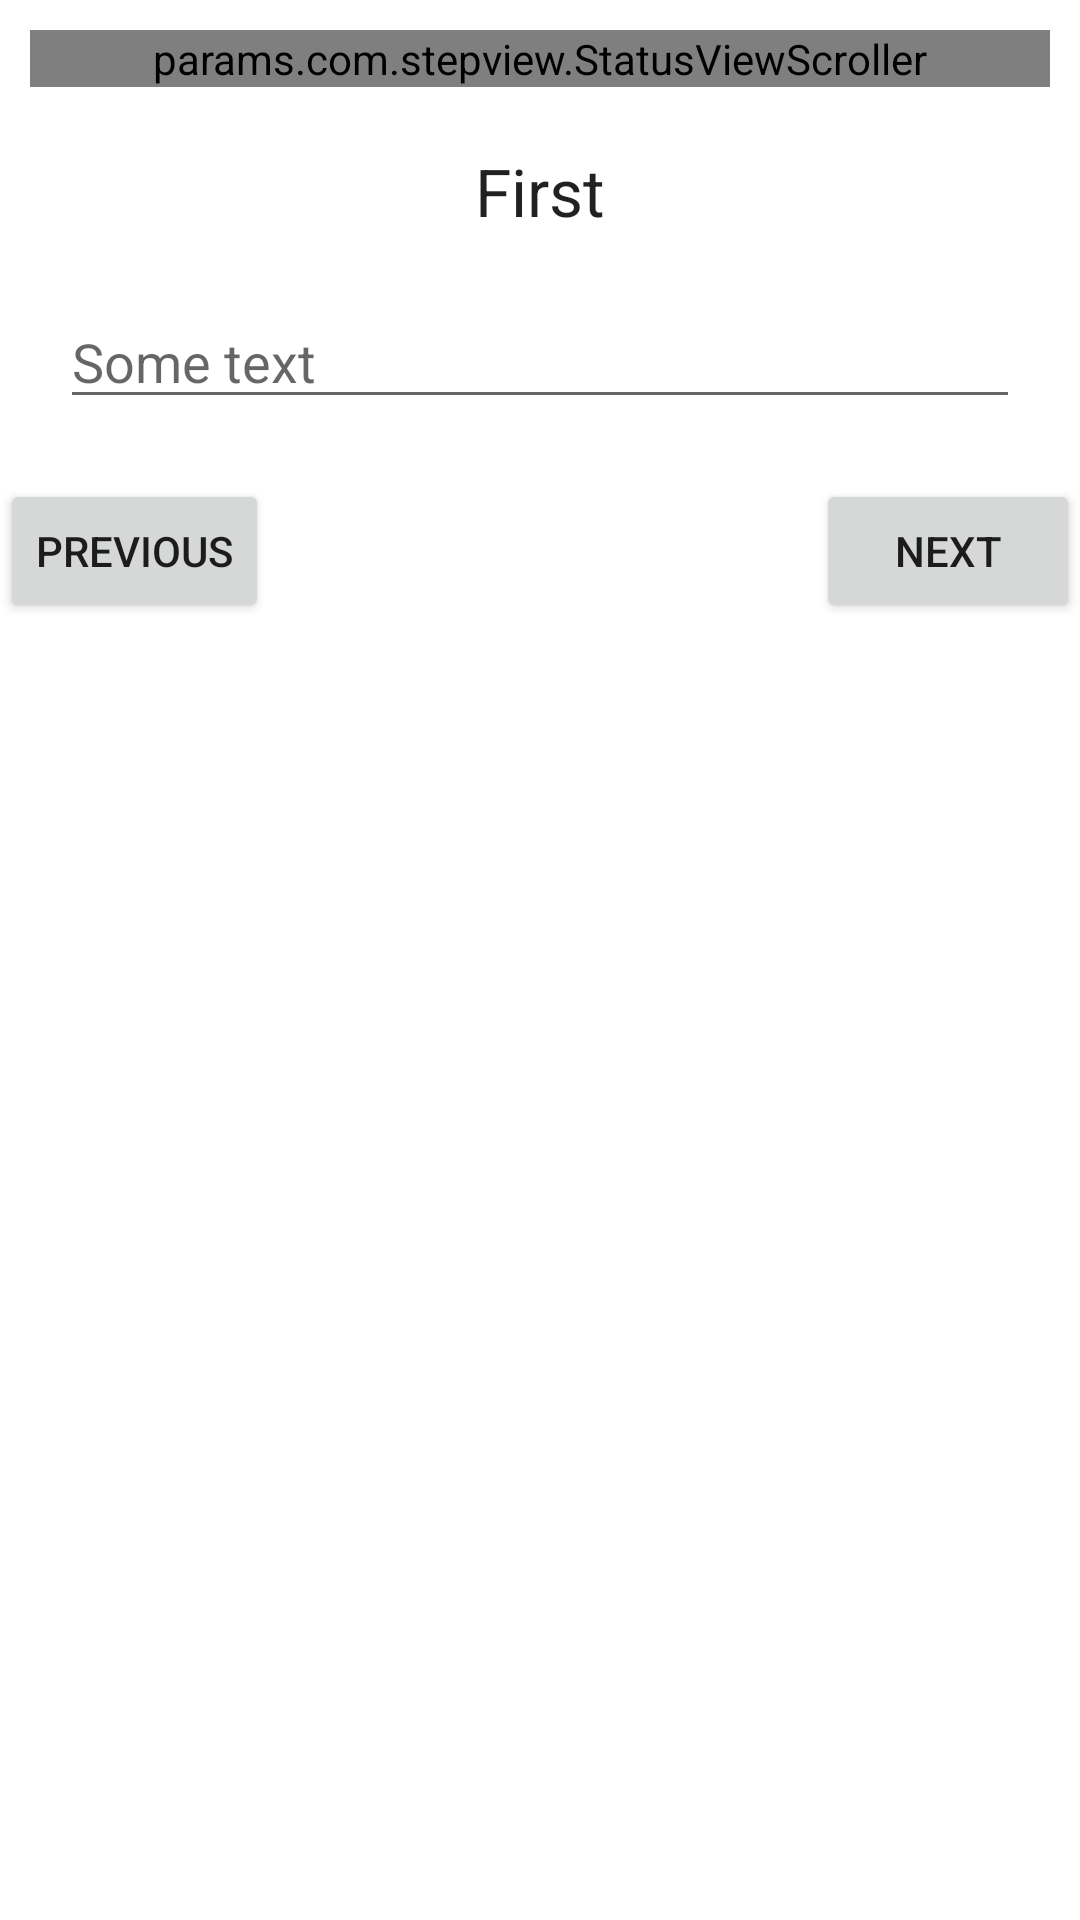

This screen was rendered from an Android layout file. Write that file and the resources it references.
<!-- AndroidManifest.xml: application theme Theme.StepperExampleOneKotlin -->
<!-- res/layout/activity_main.xml -->
<?xml version="1.0" encoding="utf-8"?>
<LinearLayout xmlns:android="http://schemas.android.com/apk/res/android"
    xmlns:app="http://schemas.android.com/apk/res-auto"
    xmlns:tools="http://schemas.android.com/tools"
    android:layout_width="match_parent"
    android:orientation="vertical"
    android:background="@android:color/white"
    android:layout_height="match_parent"
    tools:context=".MainActivity">

    <params.com.stepview.StatusViewScroller
        android:layout_margin="10dp"
        android:id="@+id/status"
        android:layout_width="match_parent"
        android:layout_height="wrap_content"
        app:stepCount="7"
        app:currentCount="4"
        app:drawLabels="true"
        android:entries="@array/status"
        app:circleColorType="fill"
        app:lineGap="2dp"
        app:lineWidth="2dp"
        app:lineColor="@android:color/black"
        app:lineColorIncomplete="#B4B7BA"
        app:lineColorCurrent="#91A8D0"
        app:circleColor="#CC004B8D"
        app:circleColorCurrent="#004B8D"
        app:circleColorIncomplete="#BCBCBE"
        app:textColorLabels="@android:color/white"
        app:textColorLabelsCurrent="@android:color/white"
        app:textColorLabelsIncomplete="@android:color/black"
        app:circleStrokeWidth="3dp"
        app:circleStrokeColorCurrent="#91A8D0"
        app:textSizeLabels="15sp"
        app:completeDrawable="@drawable/ic_baseline_check_24"
        />

    <LinearLayout
        android:id="@+id/firstLyt"
        android:layout_width="match_parent"
        android:layout_height="wrap_content"
        android:orientation="vertical"
        >
        <include layout="@layout/first_screen"/>
    </LinearLayout>

    <LinearLayout
        android:visibility="gone"
        android:id="@+id/secondtLyt"
        android:layout_width="match_parent"
        android:layout_height="wrap_content"
        android:orientation="vertical"
        >
        <include layout="@layout/second_screen"/>
    </LinearLayout>

    <LinearLayout
        android:visibility="gone"
        android:id="@+id/thirdLyt"
        android:layout_width="match_parent"
        android:layout_height="wrap_content"
        android:orientation="vertical"
        >
        <include layout="@layout/third_screen"/>
    </LinearLayout>

</LinearLayout>
<!-- res/layout/first_screen.xml (included above) -->
<?xml version="1.0" encoding="utf-8"?>
<LinearLayout
    xmlns:android="http://schemas.android.com/apk/res/android"
    android:layout_width="match_parent"
    android:orientation="vertical"
    android:layout_height="match_parent">

    <TextView
        android:layout_width="wrap_content"
        android:layout_height="wrap_content"
        android:layout_gravity="center"
        android:textColorHint="@color/black"
        android:text="First"
        android:layout_marginTop="10dp"
        android:textAppearance="@style/TextAppearance.AppCompat.Large"/>

    <EditText
        android:hint="Some text"
        android:layout_margin="20dp"
        android:id="@+id/edtFirst"
        android:layout_width="match_parent"
        android:layout_height="wrap_content"/>
    <RelativeLayout
        android:layout_width="match_parent"
        android:layout_height="wrap_content">
        <Button
            android:id="@+id/firstPrevious"
            android:text="Previous"
            android:layout_width="wrap_content"
            android:layout_height="wrap_content"/>

        <Button
            android:id="@+id/firstNext"
            android:layout_width="wrap_content"
            android:layout_height="wrap_content"
            android:layout_alignParentEnd="true"
            android:text="next"
            android:layout_alignParentRight="true" />
    </RelativeLayout>

</LinearLayout>
<!-- res/layout/second_screen.xml (included above) -->
<?xml version="1.0" encoding="utf-8"?>
<LinearLayout
    xmlns:android="http://schemas.android.com/apk/res/android"
    android:layout_width="match_parent"
    android:orientation="vertical"
    android:layout_height="match_parent">

    <TextView
        android:layout_width="wrap_content"
        android:layout_height="wrap_content"
        android:layout_gravity="center"
        android:textColorHint="@color/black"
        android:text="Second"
        android:layout_marginTop="10dp"
        android:textAppearance="@style/TextAppearance.AppCompat.Large"/>

    <EditText
        android:hint="Some text Second"
        android:layout_margin="20dp"
        android:id="@+id/edtSecond"
        android:layout_width="match_parent"
        android:layout_height="wrap_content"/>
    <RelativeLayout
        android:layout_width="match_parent"
        android:layout_height="wrap_content">
        <Button
            android:id="@+id/secondPrevious"
            android:text="Previous"
            android:layout_width="wrap_content"
            android:layout_height="wrap_content"/>

        <Button
            android:id="@+id/secondNext"
            android:layout_width="wrap_content"
            android:layout_height="wrap_content"
            android:layout_alignParentEnd="true"
            android:text="next"
            android:layout_alignParentRight="true" />
    </RelativeLayout>

</LinearLayout>
<!-- res/layout/third_screen.xml (included above) -->
<?xml version="1.0" encoding="utf-8"?>
<LinearLayout
    xmlns:android="http://schemas.android.com/apk/res/android"
    android:layout_width="match_parent"
    android:orientation="vertical"
    android:layout_height="match_parent">

    <TextView
        android:layout_width="wrap_content"
        android:layout_height="wrap_content"
        android:layout_gravity="center"
        android:textColorHint="@color/black"
        android:text="Third"
        android:layout_marginTop="10dp"
        android:textAppearance="@style/TextAppearance.AppCompat.Large"/>
    <EditText
        android:hint="Some text Third"
        android:textColorHint="@color/black"
        android:layout_margin="20dp"
        android:id="@+id/edtThird"
        android:layout_width="match_parent"
        android:layout_height="wrap_content"/>
    <RelativeLayout
        android:layout_width="match_parent"
        android:layout_height="wrap_content">
        <Button
            android:id="@+id/thirdPrevious"
            android:text="Previous"
            android:layout_width="wrap_content"
            android:layout_height="wrap_content"/>

        <Button
            android:id="@+id/thirdNext"
            android:layout_width="wrap_content"
            android:layout_height="wrap_content"
            android:layout_alignParentEnd="true"
            android:text="next"
            android:layout_alignParentRight="true" />
    </RelativeLayout>

</LinearLayout>
<!-- resources referenced by this layout -->
<resources>
  <string-array name="status">
          <item>Basic Info</item>
          <item>Customer Photo</item>
          <item>Bio-Metric Enrollment</item>
          <item>Related Document</item>
          <item>Address Info</item>
          <item>Emergency Contact</item>
          <item>Reviewed</item>
      </string-array>
  <!-- drawable ic_baseline_check_24 (drawable) -->
  <vector android:height="24dp" android:tint="#FF1405"
      android:viewportHeight="24" android:viewportWidth="24"
      android:width="24dp" xmlns:android="http://schemas.android.com/apk/res/android">
      <path android:fillColor="@android:color/white" android:pathData="M9,16.17L4.83,12l-1.42,1.41L9,19 21,7l-1.41,-1.41z"/>
  </vector>
  <style name="Theme.StepperExampleOneKotlin" parent="Theme.MaterialComponents.DayNight.DarkActionBar">
          
          <item name="colorPrimary">@color/purple_500</item>
          <item name="colorPrimaryVariant">@color/purple_700</item>
          <item name="colorOnPrimary">@color/white</item>
          
          <item name="colorSecondary">@color/teal_200</item>
          <item name="colorSecondaryVariant">@color/teal_700</item>
          <item name="colorOnSecondary">@color/black</item>
          
          <item name="android:statusBarColor" tools:targetApi="l">?attr/colorPrimaryVariant</item>
          
      </style>
  <!-- not gathered from this repository: default colours our renderer supplied (Android Studio template values) -->
  <color name="purple_500">#FF6200EE</color>
  <color name="purple_700">#FF3700B3</color>
  <color name="teal_200">#FF03DAC5</color>
  <color name="teal_700">#FF018786</color>
  <color name="black">#FF000000</color>
  <color name="white">#FFFFFFFF</color>
</resources>
